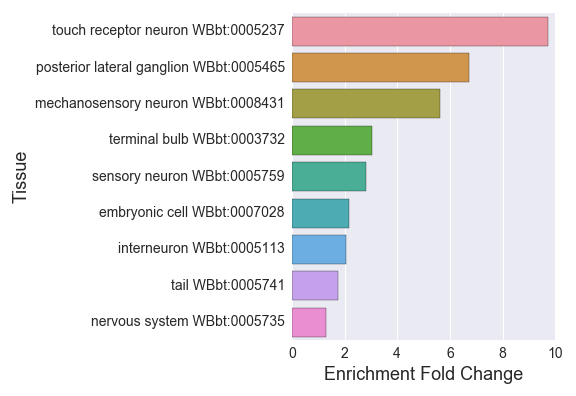

Values plotted in this chart, from the file beside it:
#ALM_PLM_enriched_
, Tissue, Expected, Observed, Fold Change, Q value, Enrichment Fold Change
0, nervous system WBbt:0005735, 49.49, 65.0, 1.313, 0.00139, 1.313
1, touch receptor neuron WBbt:0005237, 2.988, 29.0, 9.705, 3.0224892942082033e-21, 9.705
2, embryonic cell WBbt:0007028, 15.7, 34.0, 2.165, 1.2080160888445823e-05, 2.165
3, interneuron WBbt:0005113, 8.765, 18.0, 2.054, 0.00858, 2.054
4, posterior lateral ganglion WBbt:0005465, 2.822, 19.0, 6.732, 5.839685665608331e-11, 6.732
5, mechanosensory neuron WBbt:0008431, 5.677, 32.0, 5.636, 2.7481943249849155e-16, 5.636
6, tail WBbt:0005741, 27.79, 49.0, 1.763, 9.267373440548217e-06, 1.763
7, terminal bulb WBbt:0003732, 3.304, 10.0, 3.027, 0.004686, 3.027
8, sensory neuron WBbt:0005759, 13.45, 38.0, 2.826, 9.182957467121765e-10, 2.826
